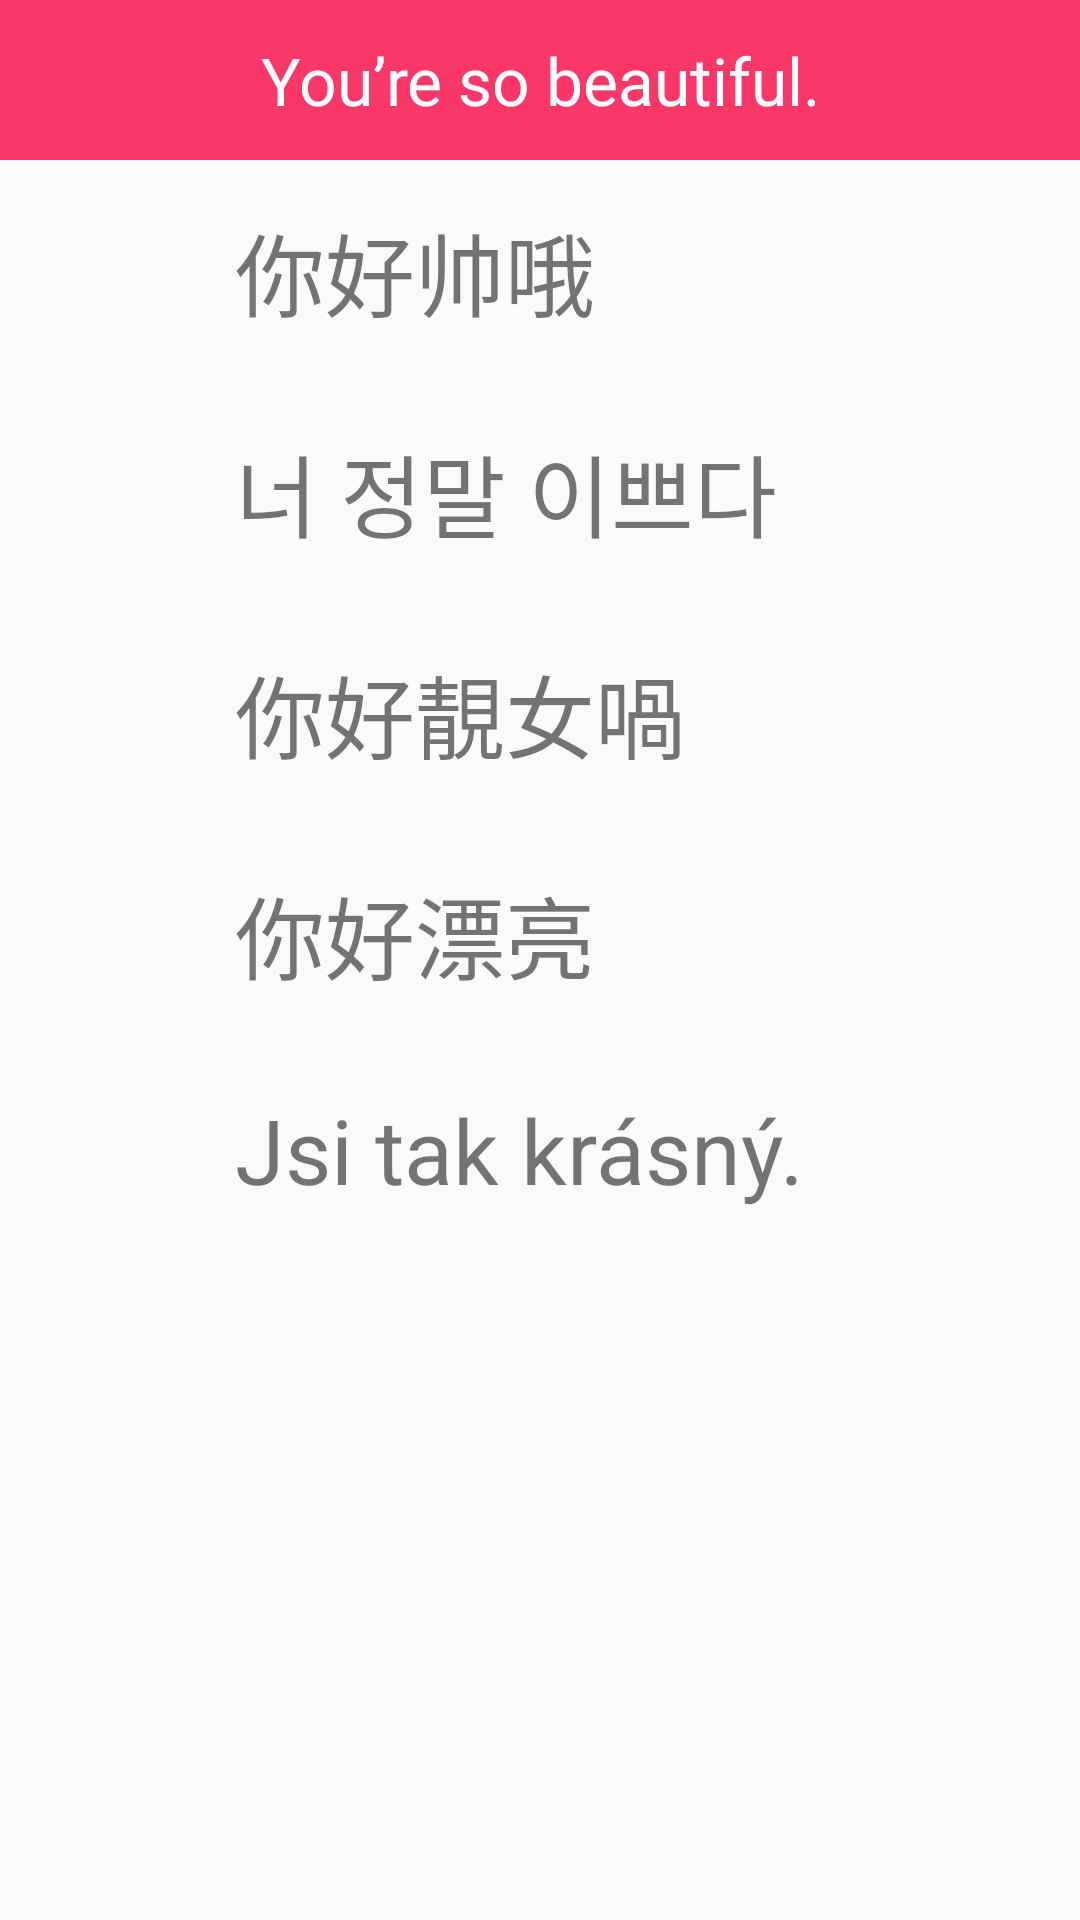

The Android layout XML behind this screen, and the referenced resources:
<!-- AndroidManifest.xml: application theme Theme.AppCompat.Light.NoActionBar -->
<!-- res/layout/activity_flirtmenu3.xml -->
<ScrollView xmlns:android="http://schemas.android.com/apk/res/android"
    xmlns:tools="http://schemas.android.com/tools"
    android:layout_width="match_parent"
    android:layout_height="match_parent"
    tools:context="com.example.alab.myapplication.FlirtActivity">

    <LinearLayout
        android:layout_width="match_parent"
        android:layout_height="match_parent"

        android:orientation="vertical">

        <TextView
            style="@style/menu_title"
            android:text="You’re so beautiful."
             />

        <LinearLayout
            android:layout_width="match_parent"
            android:layout_height="wrap_content"
            android:orientation="horizontal">

            <ImageView
                android:id="@+id/btn_cn_20"
                style="@style/speaker"
                android:layout_weight="1"
                android:onClick="playSound" />

            <TextView
                style="@style/text"
                android:layout_weight="5"
                android:text="你好帅哦" />

        </LinearLayout>


        <LinearLayout
            android:layout_width="match_parent"
            android:layout_height="wrap_content"
            android:orientation="horizontal">

            <ImageView
                android:id="@+id/btn_k_20"
                style="@style/speaker"
                android:layout_weight="1"
                android:onClick="playSound" />

            <TextView
                android:id="@+id/korean"
                style="@style/text"
                android:layout_weight="5"
                android:text="너 정말 이쁘다" />

        </LinearLayout>

        <LinearLayout
            android:layout_width="match_parent"
            android:layout_height="wrap_content"
            android:orientation="horizontal">

            <ImageView
                android:id="@+id/btn_hk_20"
                style="@style/speaker"
                android:layout_weight="1"
                android:onClick="playSound" />

            <TextView

                style="@style/text"
                android:layout_weight="5"
                android:text="你好靚女喎" />

        </LinearLayout>

        <LinearLayout
            android:layout_width="match_parent"
            android:layout_height="wrap_content"
            android:orientation="horizontal">

            <ImageView
                android:id="@+id/btn_tw_20"
                style="@style/speaker"
                android:layout_weight="1"
                android:onClick="playSound" />

            <TextView
                style="@style/text"
                android:layout_weight="5"
                android:text="你好漂亮" />

        </LinearLayout>

        <LinearLayout
            android:layout_width="match_parent"
            android:layout_height="wrap_content"
            android:orientation="horizontal">

            <ImageView
                android:id="@+id/btn_cz_20"
                style="@style/speaker"
                android:layout_weight="1"
                android:onClick="playSound" />

            <TextView
                style="@style/text"
                android:layout_weight="5"
                android:text="Jsi tak krásný." />

        </LinearLayout>

    </LinearLayout>
</ScrollView>
<!-- resources referenced by this layout -->
<resources>
  <style name="menu_title">
          <item name="android:layout_width">match_parent</item>
          <item name="android:layout_height">wrap_content</item>
          <item name="android:background">#f93769</item>
          <item name="android:gravity">center_horizontal</item>
          <item name="android:padding">12dp</item>
          <item name="android:textAppearance">?android:attr/textAppearanceLarge</item>
  
          <item name="android:textColor">#FFFFfF</item>
          <item name="android:textSize">22sp</item>
      </style>
  <style name="speaker">
          <item name="android:layout_height">match_parent</item>
          <item name="android:layout_width">0dp</item>
          <item name="android:layout_margin">5dp</item>
          <item name="android:src">@drawable/speaker</item>
  
      </style>
  <style name="text">
          <item name="android:layout_width">0dp</item>
          <item name="android:layout_height">wrap_content</item>
          <item name="android:layout_margin">15dp</item>
          <item name="android:textSize">30sp</item>
          <item name="android:gravity">top</item>
      </style>
</resources>
